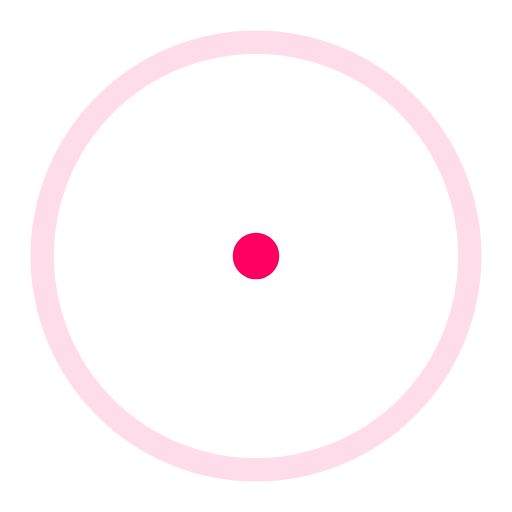
t = 0.00 s
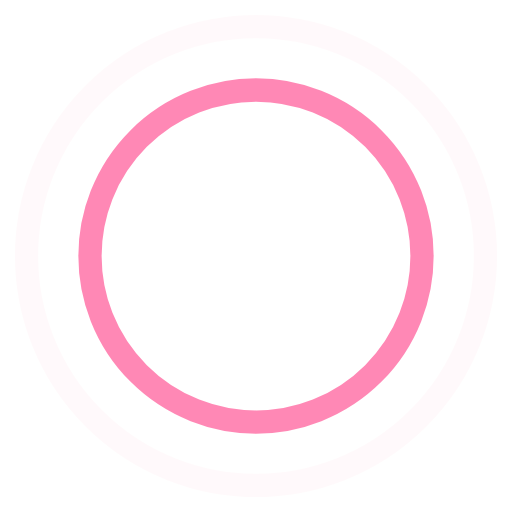
t = 0.45 s
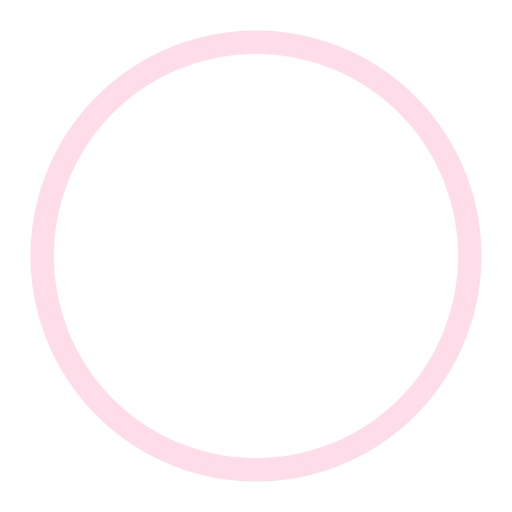
t = 0.90 s
t = 1.35 s: frame unchanged from t = 0.45 s, image omitted

The animated SVG that drew these frames (rendered in a browser with its animation timeline set to each time). Animation: 4 SMIL elements (animate=4); one cycle of 1.80 s, repeats indefinitely.

<!-- By Sam Herbert (@sherb), for everyone. More @ http://goo.gl/7AJzbL -->
<svg width="44" height="44" viewBox="0 0 44 44" xmlns="http://www.w3.org/2000/svg" stroke="#ff0061">
    <g fill="none" fill-rule="evenodd" stroke-width="2">
        <circle cx="22" cy="22" r="1">
            <animate attributeName="r"
                begin="0s" dur="1.8s"
                values="1; 20"
                calcMode="spline"
                keyTimes="0; 1"
                keySplines="0.165, 0.84, 0.44, 1"
                repeatCount="indefinite" />
            <animate attributeName="stroke-opacity"
                begin="0s" dur="1.8s"
                values="1; 0"
                calcMode="spline"
                keyTimes="0; 1"
                keySplines="0.3, 0.61, 0.355, 1"
                repeatCount="indefinite" />
        </circle>
        <circle cx="22" cy="22" r="1">
            <animate attributeName="r"
                begin="-0.9s" dur="1.8s"
                values="1; 20"
                calcMode="spline"
                keyTimes="0; 1"
                keySplines="0.165, 0.84, 0.44, 1"
                repeatCount="indefinite" />
            <animate attributeName="stroke-opacity"
                begin="-0.9s" dur="1.8s"
                values="1; 0"
                calcMode="spline"
                keyTimes="0; 1"
                keySplines="0.3, 0.61, 0.355, 1"
                repeatCount="indefinite" />
        </circle>
    </g>
</svg>
